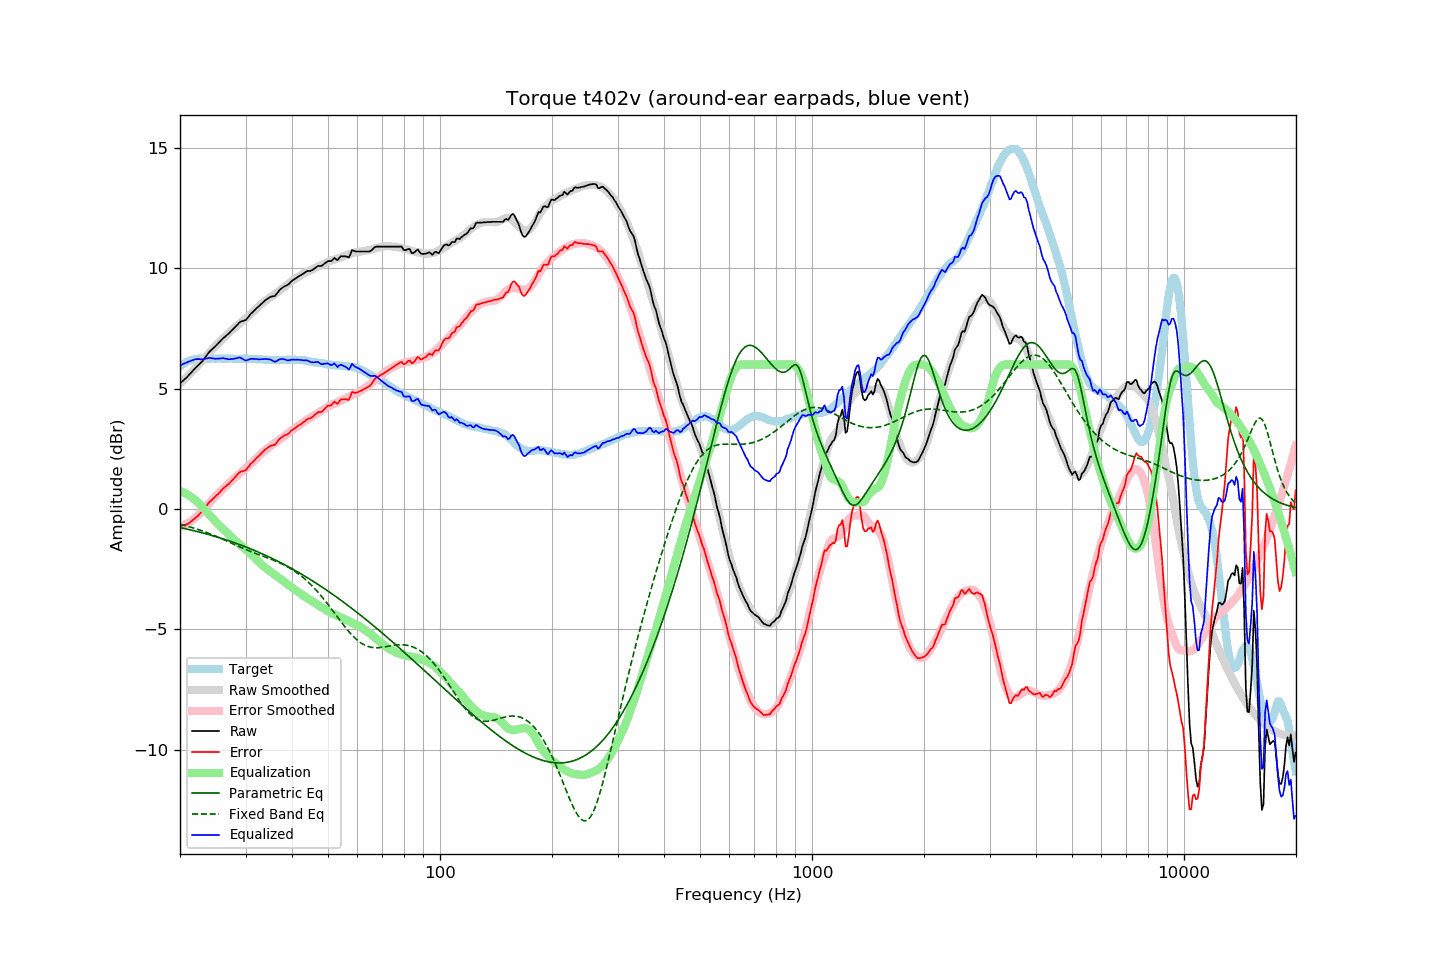

The file beside this chart, header and first rows:
frequency, raw, error, smoothed, error_smoothed, equalization, parametric_eq, fixed_band_eq, equalized_raw, equalized_smoothed, target
20.00, 5.21, -0.71, 5.20, -0.75, 0.75, -0.77, -0.64, 5.96, 5.95, 5.92
20.20, 5.27, -0.70, 5.26, -0.72, 0.72, -0.79, -0.65, 5.99, 5.99, 5.97
20.40, 5.33, -0.69, 5.33, -0.69, 0.69, -0.80, -0.67, 6.02, 6.02, 6.02
20.61, 5.39, -0.66, 5.39, -0.66, 0.66, -0.82, -0.69, 6.05, 6.05, 6.05
20.81, 5.45, -0.65, 5.46, -0.62, 0.62, -0.83, -0.71, 6.07, 6.08, 6.10
21.02, 5.52, -0.62, 5.53, -0.58, 0.58, -0.85, -0.73, 6.10, 6.11, 6.14
21.23, 5.59, -0.57, 5.59, -0.54, 0.54, -0.86, -0.74, 6.13, 6.14, 6.16
21.44, 5.66, -0.52, 5.66, -0.50, 0.50, -0.88, -0.76, 6.16, 6.16, 6.18
21.66, 5.74, -0.46, 5.73, -0.45, 0.45, -0.89, -0.78, 6.19, 6.18, 6.20
21.87, 5.81, -0.40, 5.80, -0.39, 0.39, -0.91, -0.80, 6.21, 6.20, 6.21
22.09, 5.88, -0.35, 5.87, -0.34, 0.34, -0.93, -0.83, 6.22, 6.21, 6.23
22.31, 5.94, -0.29, 5.94, -0.28, 0.28, -0.94, -0.85, 6.22, 6.23, 6.24
22.54, 6.01, -0.23, 6.02, -0.21, 0.21, -0.96, -0.87, 6.22, 6.23, 6.24
22.76, 6.07, -0.16, 6.10, -0.14, 0.14, -0.98, -0.89, 6.21, 6.24, 6.24
22.99, 6.14, -0.08, 6.17, -0.07, 0.07, -0.99, -0.92, 6.21, 6.24, 6.22
23.22, 6.23, 0.01, 6.25, 0.01, -0.01, -1.01, -0.94, 6.22, 6.24, 6.22
23.45, 6.32, 0.10, 6.32, 0.08, -0.08, -1.03, -0.96, 6.24, 6.24, 6.22
23.69, 6.41, 0.18, 6.40, 0.15, -0.15, -1.05, -0.99, 6.25, 6.24, 6.23
23.92, 6.50, 0.27, 6.47, 0.23, -0.23, -1.07, -1.02, 6.27, 6.24, 6.23
24.16, 6.57, 0.33, 6.54, 0.30, -0.30, -1.09, -1.04, 6.27, 6.24, 6.24
24.40, 6.63, 0.38, 6.62, 0.38, -0.38, -1.10, -1.07, 6.25, 6.24, 6.25
24.65, 6.69, 0.45, 6.69, 0.45, -0.45, -1.12, -1.10, 6.24, 6.24, 6.24
24.89, 6.75, 0.51, 6.76, 0.52, -0.52, -1.14, -1.12, 6.23, 6.24, 6.24
25.14, 6.82, 0.58, 6.83, 0.59, -0.59, -1.16, -1.15, 6.23, 6.24, 6.24
25.39, 6.89, 0.64, 6.90, 0.65, -0.65, -1.18, -1.18, 6.24, 6.24, 6.25
25.65, 6.96, 0.71, 6.96, 0.71, -0.71, -1.21, -1.21, 6.25, 6.25, 6.25
25.91, 7.03, 0.79, 7.02, 0.78, -0.78, -1.23, -1.24, 6.25, 6.25, 6.24
26.16, 7.10, 0.86, 7.09, 0.84, -0.84, -1.25, -1.27, 6.26, 6.25, 6.24
26.43, 7.15, 0.91, 7.15, 0.91, -0.91, -1.27, -1.30, 6.24, 6.24, 6.24
26.69, 7.21, 0.97, 7.22, 0.98, -0.98, -1.29, -1.33, 6.23, 6.24, 6.24
26.96, 7.26, 1.01, 7.29, 1.05, -1.05, -1.31, -1.36, 6.21, 6.24, 6.25
27.23, 7.33, 1.08, 7.35, 1.11, -1.11, -1.34, -1.39, 6.22, 6.24, 6.25
27.50, 7.40, 1.15, 7.41, 1.17, -1.17, -1.36, -1.42, 6.23, 6.24, 6.25
27.77, 7.46, 1.23, 7.47, 1.23, -1.23, -1.38, -1.45, 6.23, 6.24, 6.23
28.05, 7.53, 1.30, 7.52, 1.29, -1.29, -1.41, -1.48, 6.24, 6.23, 6.23
28.33, 7.60, 1.38, 7.58, 1.35, -1.35, -1.43, -1.51, 6.26, 6.23, 6.22
28.62, 7.67, 1.45, 7.63, 1.40, -1.40, -1.45, -1.54, 6.27, 6.23, 6.22
28.90, 7.75, 1.52, 7.69, 1.46, -1.46, -1.48, -1.57, 6.29, 6.23, 6.23
29.19, 7.78, 1.56, 7.75, 1.52, -1.52, -1.50, -1.60, 6.27, 6.23, 6.22
29.48, 7.80, 1.56, 7.80, 1.57, -1.57, -1.53, -1.63, 6.23, 6.23, 6.24
29.78, 7.82, 1.59, 7.86, 1.63, -1.63, -1.55, -1.66, 6.19, 6.23, 6.23
30.08, 7.85, 1.61, 7.92, 1.69, -1.69, -1.58, -1.69, 6.16, 6.23, 6.24
30.38, 7.93, 1.70, 7.97, 1.75, -1.75, -1.61, -1.71, 6.18, 6.23, 6.23
30.68, 8.01, 1.78, 8.03, 1.81, -1.81, -1.63, -1.74, 6.20, 6.23, 6.23
30.99, 8.10, 1.87, 8.09, 1.87, -1.87, -1.66, -1.77, 6.23, 6.23, 6.22
31.30, 8.16, 1.94, 8.15, 1.93, -1.93, -1.69, -1.79, 6.23, 6.22, 6.22
31.61, 8.22, 2.00, 8.22, 1.99, -1.99, -1.71, -1.82, 6.23, 6.22, 6.22
31.93, 8.29, 2.07, 8.28, 2.06, -2.06, -1.74, -1.85, 6.23, 6.22, 6.22
32.24, 8.35, 2.14, 8.35, 2.13, -2.13, -1.77, -1.87, 6.22, 6.22, 6.21
32.57, 8.41, 2.19, 8.41, 2.20, -2.20, -1.80, -1.90, 6.21, 6.21, 6.22
32.89, 8.48, 2.26, 8.47, 2.27, -2.27, -1.83, -1.92, 6.22, 6.21, 6.22
33.22, 8.54, 2.34, 8.53, 2.32, -2.32, -1.86, -1.95, 6.22, 6.21, 6.20
33.55, 8.60, 2.40, 8.58, 2.38, -2.38, -1.89, -1.97, 6.22, 6.20, 6.20
33.89, 8.66, 2.47, 8.63, 2.43, -2.43, -1.92, -2.00, 6.23, 6.20, 6.19
34.23, 8.71, 2.51, 8.68, 2.49, -2.49, -1.95, -2.02, 6.22, 6.19, 6.20
34.57, 8.75, 2.56, 8.73, 2.54, -2.54, -1.98, -2.05, 6.21, 6.19, 6.19
34.92, 8.80, 2.61, 8.78, 2.59, -2.59, -2.01, -2.07, 6.21, 6.19, 6.19
35.27, 8.82, 2.64, 8.83, 2.64, -2.64, -2.04, -2.10, 6.18, 6.19, 6.18
35.62, 8.83, 2.65, 8.87, 2.69, -2.69, -2.08, -2.13, 6.14, 6.18, 6.18
35.97, 8.84, 2.66, 8.92, 2.74, -2.74, -2.11, -2.15, 6.10, 6.18, 6.18
... 635 more rows
